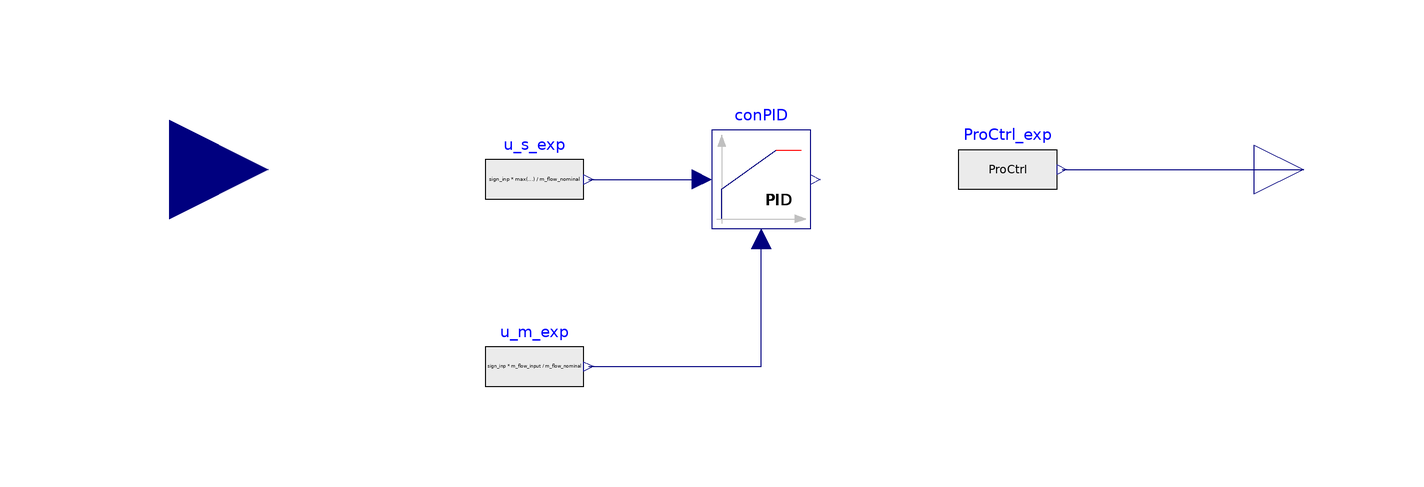

Above is the diagram view of the following Modelica model: its components placed by their Placement annotations and its connect equations drawn as lines.

model decentralNetController

  parameter dhcSim.DHC.ControlSystems.Types.ControlerTypes ctrlType=dhcSim.DHC.ControlSystems.Types.ControlerTypes.synchron
    "Define control type";

  parameter Integer nPro(min=1, max=Modelica.Constants.inf) = 1 "Number of producers";

  parameter Modelica.SIunits.MassFlowRate m_flow_nominal "Nominal mass flow rate";
  parameter Modelica.SIunits.MassFlowRate m_flow_min = 0.001 * m_flow_nominal "Minimal mass flow rate";
  parameter Integer seq[nPro] = 1:nPro "Sequence of producer control" annotation(Dialog(enable=ctrlType
           == dhcSim.DHC.ControlSystems.Types.ControlerTypes.sequence));

  // controler parameter

  parameter Real sign_inp = 1 "Sign of input signals (1, -1). Use -1 for negetaive input values";

  parameter Real ctrlOffset = 0.01 "Offset between measured and set input value of controller if outside of cotrol range";

  parameter Modelica.Blocks.Types.SimpleController controllerType=
         Modelica.Blocks.Types.SimpleController.PID "Type of controller";
  parameter Real k(min=0, unit="1") = 1 "Gain of controller";
  parameter Modelica.SIunits.Time Ti(min=Modelica.Constants.small)=0.5
    "Time constant of Integrator block" annotation (Dialog(enable=
          controllerType == Modelica.Blocks.Types.SimpleController.PI or
          controllerType == Modelica.Blocks.Types.SimpleController.PID));
  parameter Modelica.SIunits.Time Td(min=0)=0.1
    "Time constant of Derivative block" annotation (Dialog(enable=
          controllerType == Modelica.Blocks.Types.SimpleController.PD or
          controllerType == Modelica.Blocks.Types.SimpleController.PID));
  parameter Real wp(min=0) = 1 "Set-point weight for Proportional block (0..1)";
  parameter Real wd(min=0) = 0 "Set-point weight for Derivative block (0..1)"
       annotation(Dialog(enable=controllerType==.Modelica.Blocks.Types.SimpleController.PD or
                                controllerType==.Modelica.Blocks.Types.SimpleController.PID));
  parameter Real Ni(min=100*Modelica.Constants.eps) = 0.9
    "Ni*Ti is time constant of anti-windup compensation"
     annotation(Dialog(enable=controllerType==.Modelica.Blocks.Types.SimpleController.PI or
                              controllerType==.Modelica.Blocks.Types.SimpleController.PID));
  parameter Real Nd(min=100*Modelica.Constants.eps) = 10
    "The higher Nd, the more ideal the derivative block"
       annotation(Dialog(enable=controllerType==.Modelica.Blocks.Types.SimpleController.PD or
                                controllerType==.Modelica.Blocks.Types.SimpleController.PID));
  parameter Modelica.Blocks.Types.InitPID initType= Modelica.Blocks.Types.InitPID.DoNotUse_InitialIntegratorState
    "Type of initialization (1: no init, 2: steady state, 3: initial state, 4: initial output)"
                                     annotation(Evaluate=true,
      Dialog(group="Initialization"));
  parameter Real xi_start=0
    "Initial or guess value value for integrator output (= integrator state)"
    annotation (Dialog(group="Initialization",
                enable=controllerType==.Modelica.Blocks.Types.SimpleController.PI or
                       controllerType==.Modelica.Blocks.Types.SimpleController.PID));
  parameter Real xd_start=0
    "Initial or guess value for state of derivative block"
    annotation (Dialog(group="Initialization",
                         enable=controllerType==.Modelica.Blocks.Types.SimpleController.PD or
                                controllerType==.Modelica.Blocks.Types.SimpleController.PID));
  parameter Real y_start=0 "Initial value of output"
    annotation(Dialog(enable=initType == Modelica.Blocks.Types.InitPID.InitialOutput, group=
          "Initialization"));
  parameter Boolean strict=true "= true, if strict limits with noEvent(..)"
    annotation (Evaluate=true, choices(checkBox=true), Dialog(tab="Advanced"));

  parameter dhcSim.Types.Reset reset=dhcSim.Types.Reset.Disabled
    "Type of controller output reset"
    annotation (Evaluate=true, Dialog(group="Integrator reset"));

  parameter Real y_reset=xi_start
    "Value to which the controller output is reset if the boolean trigger has a rising edge, used if reset == dhcSim.Types.Reset.Parameter"
    annotation(Dialog(enable=reset == dhcSim.Types.Reset.Parameter,
                      group="Integrator reset"));

  Real ProCtrl[nPro] "Control variable of producers";

  Buildings.Controls.Continuous.LimPID conPID(
    final controllerType=controllerType,
    final k=k,
    final Ti=Ti,
    final Td=Td,
    final wp=wp,
    final wd=wd,
    final Ni=Ni,
    final Nd=Nd,
    final initType=initType,
    final xi_start=xi_start,
    final xd_start=xd_start,
    reverseActing=false,
    final reset=reset,
    final y_start=y_start,
    final y_reset=y_reset,
    final strict=strict,
    final yMax=1,
    final yMin=0)
    annotation (Placement(transformation(extent={{-10,-12},{10,8}})));
  Modelica.Blocks.Interfaces.RealInput m_flow_input
    annotation (Placement(transformation(extent={{-140,-20},{-100,20}})));
  Modelica.Blocks.Interfaces.RealOutput[nPro] ProCtrl_out
    annotation (Placement(transformation(extent={{100,-10},{120,10}})));
  Modelica.Blocks.Sources.RealExpression u_s_exp(y=sign_inp*max((1 - ctrlOffset)
        *m_flow_input, m_flow_min)/m_flow_nominal)
    annotation (Placement(transformation(extent={{-56,-12},{-36,8}})));
  Modelica.Blocks.Sources.RealExpression u_m_exp(y=sign_inp*m_flow_input/
        m_flow_nominal)
    annotation (Placement(transformation(extent={{-56,-50},{-36,-30}})));
  Modelica.Blocks.Sources.RealExpression[nPro] ProCtrl_exp(y=ProCtrl)
    annotation (Placement(transformation(extent={{40,-10},{60,10}})));

//initial equation
//  ProCtrl = zeros(nPro);

equation

  if ctrlType == dhcSim.DHC.ControlSystems.Types.ControlerTypes.synchron then
    ProCtrl = conPID.y.*ones(nPro);
  else
    ProCtrl = dhcSim.DHC.ControlSystems.Fuctions.ConvTotalSignal2Vec(
      nPro*conPID.y,
      nPro,
      seq);
  end if;

  connect(u_s_exp.y, conPID.u_s)
    annotation (Line(points={{-35,-2},{-12,-2}},
                                               color={0,0,127}));
  connect(u_m_exp.y, conPID.u_m)
    annotation (Line(points={{-35,-40},{0,-40},{0,-14}}, color={0,0,127}));
  connect(ProCtrl_exp.y, ProCtrl_out)
    annotation (Line(points={{61,0},{110,0}}, color={0,0,127}));
  annotation (Icon(coordinateSystem(preserveAspectRatio=false), graphics={
        Rectangle(
          extent={{-100,100},{100,-100}},
          lineColor={28,108,200},
          fillColor={255,255,255},
          fillPattern=FillPattern.Solid),
        Rectangle(
          extent={{-62,94},{72,20}},
          lineColor={0,0,0},
          fillColor={175,175,175},
          fillPattern=FillPattern.Solid),
        Line(points={{-84,-60},{-84,46},{-62,46}}, color={0,0,0}),
        Line(points={{-68,52},{-62,46},{-68,40}}, color={0,0,0}),
        Line(points={{72,46},{88,46},{88,-62}}, color={0,0,0}),
        Text(
          extent={{-60,90},{66,18}},
          lineColor={0,0,0},
          fillColor={175,175,175},
          fillPattern=FillPattern.Solid,
          textString="NetMngSys"),
        Rectangle(
          extent={{-62,-20},{72,-94}},
          lineColor={0,0,0},
          fillColor={255,213,170},
          fillPattern=FillPattern.Solid),
        Text(
          extent={{-58,-26},{68,-98}},
          lineColor={0,0,0},
          fillColor={175,175,175},
          fillPattern=FillPattern.Solid,
          textString="Network"),
        Line(points={{-84,-60},{-62,-60}}, color={0,0,0}),
        Line(points={{72,-62},{88,-62}}, color={0,0,0}),
        Line(
          points={{-3,6},{3,0},{-3,-6}},
          color={0,0,0},
          origin={75,-62},
          rotation=180),
        Text(
          extent={{-156,106},{144,146}},
          textString="%name",
          lineColor={0,0,255})}),                                Diagram(
        coordinateSystem(preserveAspectRatio=false)));
end decentralNetController;